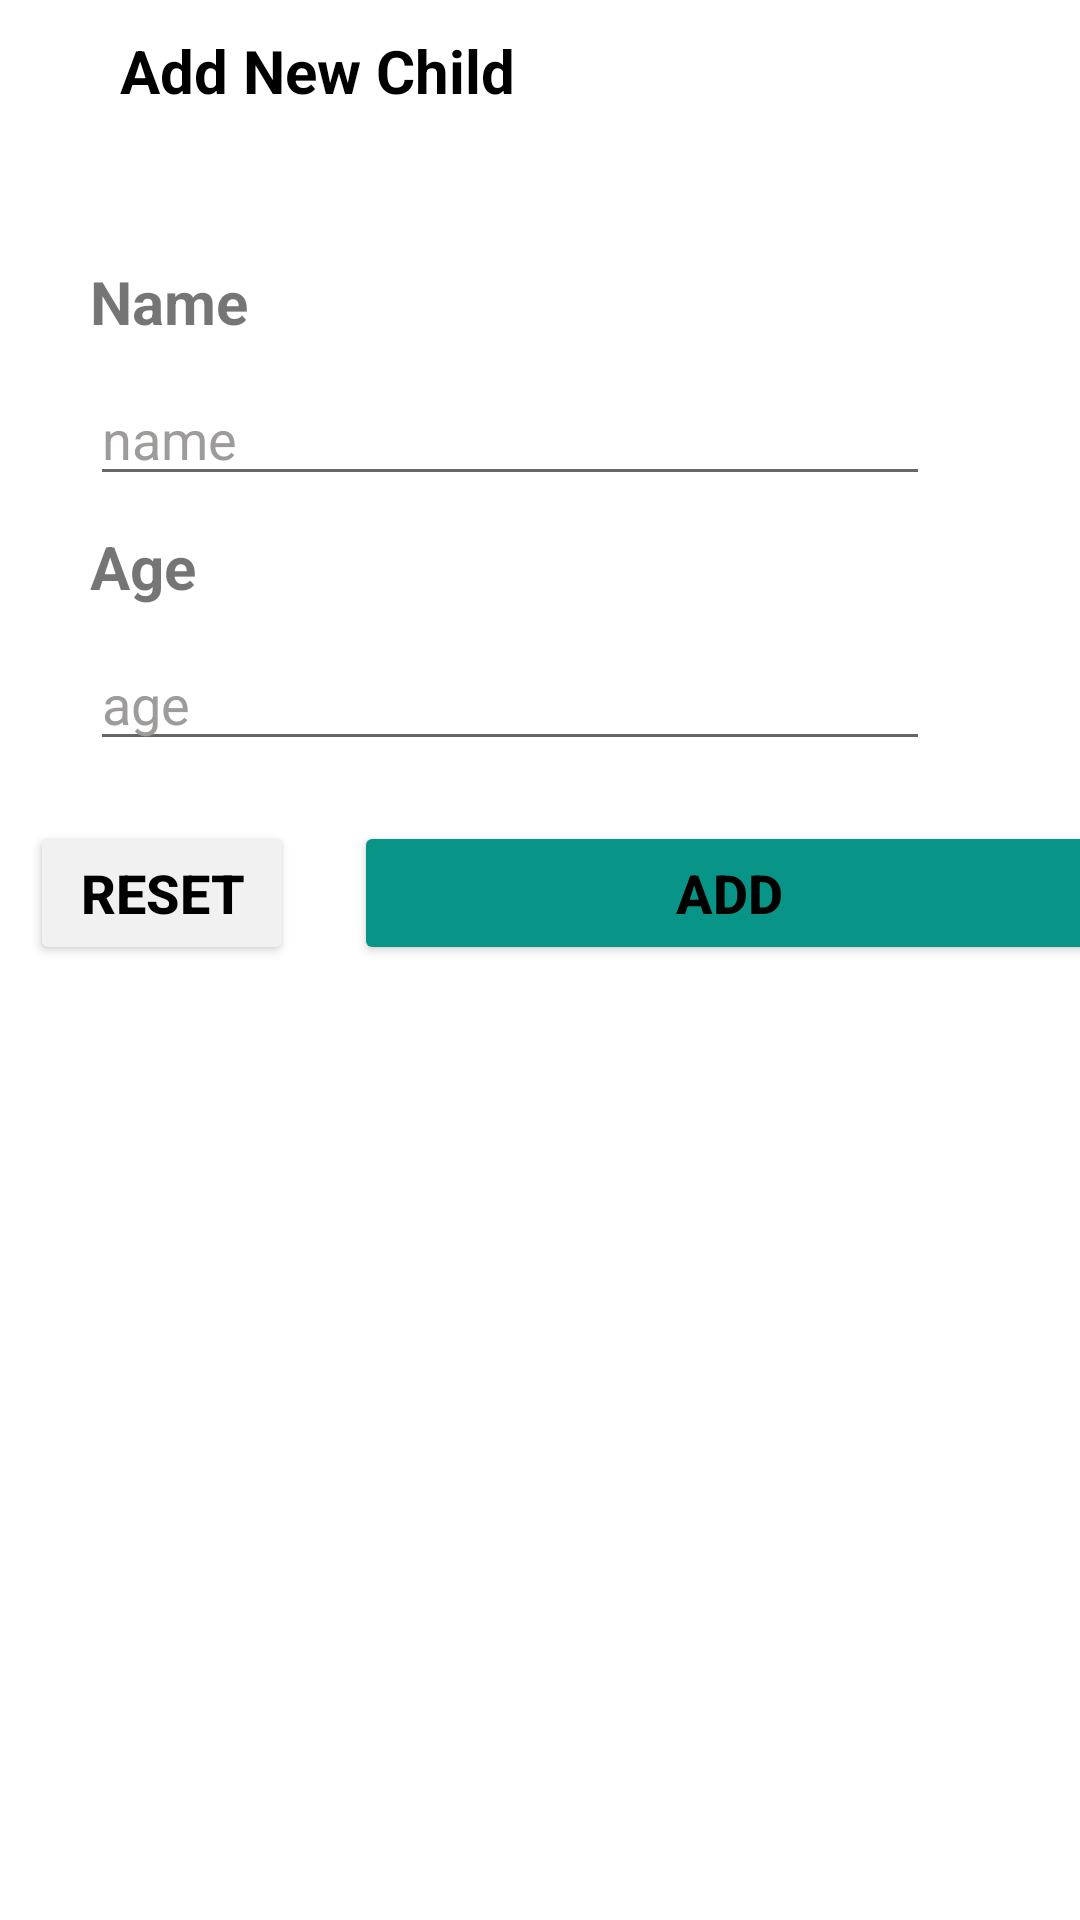

This screen was rendered from an Android layout file. Write that file and the resources it references.
<!-- AndroidManifest.xml: application theme Theme.MCTApp -->
<!-- res/layout/activity_add_child.xml -->
<?xml version="1.0" encoding="utf-8"?>
<androidx.drawerlayout.widget.DrawerLayout
    xmlns:android="http://schemas.android.com/apk/res/android"
    xmlns:app="http://schemas.android.com/apk/res-auto"
    xmlns:tools="http://schemas.android.com/tools"
    android:layout_width="match_parent"
    android:layout_height="match_parent"
    android:id="@+id/my_drawer_layout"
    android:fitsSystemWindows="true"
    android:background="@color/white"
    tools:openDrawer="start"
    tools:context=".Mother.AddChild">
    <RelativeLayout
        android:layout_width="match_parent"
        android:layout_height="match_parent">

        <ScrollView
            android:layout_width="match_parent"
            android:layout_height="match_parent"
            >

            <LinearLayout
                android:layout_width="match_parent"
                android:layout_height="match_parent"
                android:orientation="vertical">
                <LinearLayout
                    android:layout_width="match_parent"
                    android:layout_height="wrap_content"
                    android:layout_marginTop="10dp"
                    android:orientation="horizontal">

                    <ImageView
                        android:layout_width="wrap_content"
                        android:layout_height="wrap_content"
                        android:layout_marginStart="10dp"
                        android:src="@drawable/baseline_arrow_back_24"
                        android:id="@+id/back"/>

                    <TextView
                        android:layout_width="wrap_content"
                        android:layout_height="wrap_content"
                        android:text="Add New Child"
                        android:textSize="20dp"
                        android:textStyle="bold"
                        android:textColor="@color/black"
                        android:layout_marginStart="30dp"/>


                </LinearLayout>

                <LinearLayout
                    android:layout_width="match_parent"
                    android:layout_height="match_parent"
                    android:orientation="vertical"
                    android:layout_marginTop="50dp"
                    android:gravity="center">

                    <LinearLayout
                        android:layout_width="300dp"
                        android:layout_height="wrap_content"
                        android:orientation="vertical">

                        <TextView
                            android:layout_width="wrap_content"
                            android:layout_height="wrap_content"
                            android:text="Name"
                            android:textStyle="bold"
                            android:textSize="20dp"
                            />
                        <EditText
                            android:id="@+id/name"
                            android:layout_width="match_parent"
                            android:layout_height="wrap_content"
                            android:layout_marginStart="0dp"
                            android:layout_marginTop="10dp"
                            android:layout_marginEnd="20dp"
                            android:layout_marginBottom="10dp"
                            android:hint="name"
                            android:textColorHint="#9E9B9B"
                            android:textSize="18dp" />


                    </LinearLayout>

                    <LinearLayout
                        android:layout_width="300dp"
                        android:layout_height="wrap_content"
                        android:orientation="vertical">

                        <TextView
                            android:layout_width="wrap_content"
                            android:layout_height="wrap_content"
                            android:text="Age"
                            android:textStyle="bold"
                            android:textSize="20dp"
                            />
                        <EditText
                            android:id="@+id/age"
                            android:layout_width="match_parent"
                            android:layout_height="wrap_content"
                            android:layout_marginStart="0dp"
                            android:layout_marginTop="10dp"
                            android:layout_marginEnd="20dp"
                            android:layout_marginBottom="10dp"
                            android:hint="age"
                            android:inputType="number"
                            android:textColorHint="#9E9B9B"
                            android:textSize="18dp" />


                    </LinearLayout>






                    <LinearLayout
                        android:layout_width="match_parent"
                        android:layout_height="wrap_content"
                        android:orientation="horizontal">

                        <Button
                            android:layout_width="wrap_content"
                            android:layout_height="wrap_content"
                            android:text="Reset"
                            android:backgroundTint="@color/grey"
                            android:textColor="@color/black"
                            android:textStyle="bold"
                            android:textSize="18dp"
                            android:layout_margin="10dp"
                            app:cornerRadius="10dp"
                            android:id="@+id/reset"/>
                        <Button
                            android:layout_width="250dp"
                            android:layout_height="wrap_content"
                            android:text="Add"
                            android:layout_margin="10dp"
                            android:backgroundTint="@color/green"
                            android:textColor="@color/black"
                            android:textStyle="bold"
                            android:textSize="18dp"
                            app:cornerRadius="10dp"
                            android:id="@+id/add"/>

                    </LinearLayout>
                </LinearLayout>


            </LinearLayout>

        </ScrollView>





    </RelativeLayout>


    <com.google.android.material.navigation.NavigationView
        android:layout_width="wrap_content"
        android:layout_height="match_parent"
        android:layout_gravity="start"
        android:id="@+id/nav"
        app:headerLayout="@layout/nav_header"
        app:menu = "@menu/navigation_menu"
        >

    </com.google.android.material.navigation.NavigationView>


</androidx.drawerlayout.widget.DrawerLayout>
<!-- res/layout/nav_header.xml (included above) -->
<?xml version="1.0" encoding="utf-8"?>
<LinearLayout xmlns:android="http://schemas.android.com/apk/res/android"
    android:layout_width="match_parent"
    android:layout_height="wrap_content"
    xmlns:app="http://schemas.android.com/apk/res-auto"
    android:orientation="vertical"
    android:layout_marginTop="30dp"
    android:padding="10dp"
    android:background="@color/grey"

    >

    <androidx.cardview.widget.CardView

        android:layout_marginTop="30dp"
        android:layout_width="122dp"
        android:layout_height="122dp"
        android:layout_gravity="left"
        android:layout_marginStart="20dp"
        app:cardCornerRadius="250dp"
        >

        <androidx.cardview.widget.CardView
            android:layout_width="122dp"
            android:layout_height="122dp"
            app:cardCornerRadius="250dp"
            android:backgroundTint="#C6C6C6"
            android:layout_gravity="center">

            <ImageView

                android:layout_width="60dp"
                android:layout_height="60dp"
                app:srcCompat="@drawable/person"
                android:layout_gravity="center"
                android:scaleType="centerCrop"/>

        </androidx.cardview.widget.CardView>

    </androidx.cardview.widget.CardView>

    <TextView
        android:layout_width="wrap_content"
        android:layout_height="wrap_content"
        android:layout_marginStart="20dp"
        android:text="Name"
        android:textSize="25dp"
        android:layout_marginTop="20dp"
        android:textStyle="bold"
        android:id="@+id/nav_name"/>
    <TextView
        android:layout_width="wrap_content"
        android:layout_height="wrap_content"
        android:layout_marginStart="20dp"
        android:text="Email"
        android:textSize="20dp"

        android:id="@+id/nav_email"/>



</LinearLayout>
<!-- resources referenced by this layout -->
<resources>
  <color name="black">#FF000000</color>
  <color name="green">#089587</color>
  <color name="grey">#f1f1f1</color>
  <color name="white">#FFFFFFFF</color>
  <!-- drawable person (drawable) -->
  <vector android:height="24dp" android:tint="#9E9B9B"
      android:viewportHeight="24" android:viewportWidth="24"
      android:width="24dp" xmlns:android="http://schemas.android.com/apk/res/android">
      <path android:fillColor="@android:color/white" android:pathData="M12,12c2.21,0 4,-1.79 4,-4s-1.79,-4 -4,-4 -4,1.79 -4,4 1.79,4 4,4zM12,14c-2.67,0 -8,1.34 -8,4v2h16v-2c0,-2.66 -5.33,-4 -8,-4z"/>
  </vector>
  <style name="Theme.MCTApp" parent="Theme.MaterialComponents.DayNight.DarkActionBar">
  
              
              <item name="colorPrimary">@color/green</item>
              <item name="colorPrimaryVariant">@color/text_grey</item>
              <item name="colorOnPrimary">@color/white</item>
              
              <item name="colorSecondary">@color/green</item>
              <item name="colorSecondaryVariant">@color/white</item>
              <item name="colorOnSecondary">@color/text_grey</item>
              
              <item name="android:statusBarColor">?attr/colorPrimaryVariant</item>
              
          </style>
  <color name="text_grey">#d9d9d9</color>
</resources>
